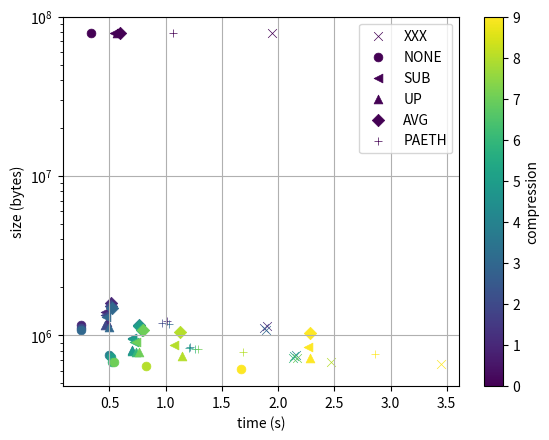

Write the Python code that produced this figure.
from matplotlib import pyplot as plt

data = [(0, 'XXX', 1.948655605316162, 78655952), (0, 'NONE', 0.3360280990600586, 78655952), (0, 'SUB', 0.5400655269622803, 78655952), (0, 'UP', 0.5691006183624268, 78655952), (0, 'AVG', 0.5918033123016357, 78655952), (0, 'PAETH', 1.067901611328125, 78655952), (1, 'XXX', 1.898472547531128, 1146242), (1, 'NONE', 0.24378418922424316, 1166381), (1, 'SUB', 0.45790743827819824, 1400306), (1, 'UP', 0.47448158264160156, 1213415), (1, 'AVG', 0.510960578918457, 1582683), (1, 'PAETH', 1.0079708099365234, 1226732), (2, 'XXX', 1.8726861476898193, 1103469), (2, 'NONE', 0.2436983585357666, 1115137), (2, 'SUB', 0.46047306060791016, 1347845), (2, 'UP', 0.46049976348876953, 1159217), (2, 'AVG', 0.5095152854919434, 1520580), (2, 'PAETH', 0.9691085815429688, 1195182), (3, 'XXX', 1.8880465030670166, 1077001), (3, 'NONE', 0.24740958213806152, 1071354), (3, 'SUB', 0.4724409580230713, 1305948), (3, 'UP', 0.4955306053161621, 1134441), (3, 'AVG', 0.5199823379516602, 1472291), (3, 'PAETH', 1.027230978012085, 1174464), (4, 'XXX', 2.163163185119629, 753878), (4, 'NONE', 0.4930298328399658, 750553), (4, 'SUB', 0.698829174041748, 967054), (4, 'UP', 0.6997637748718262, 810453), (4, 'AVG', 0.7598841190338135, 1154596), (4, 'PAETH', 1.2183947563171387, 839927), (5, 'XXX', 2.1443371772766113, 739832), (5, 'NONE', 0.5092959403991699, 729606), (5, 'SUB', 0.6998672485351562, 948367), (5, 'UP', 0.696038007736206, 800016), (5, 'AVG', 0.7616350650787354, 1135107), (5, 'PAETH', 1.2075729370117188, 831904), (6, 'XXX', 2.1290478706359863, 719432), (6, 'NONE', 0.520153284072876, 683382), (6, 'SUB', 0.7208809852600098, 905373), (6, 'UP', 0.7379040718078613, 784499), (6, 'AVG', 0.786949634552002, 1081509), (6, 'PAETH', 1.2607240676879883, 819989), (7, 'XXX', 2.164074420928955, 716915), (7, 'NONE', 0.5445826053619385, 678109), (7, 'SUB', 0.7387101650238037, 901496), (7, 'UP', 0.7651796340942383, 781035), (7, 'AVG', 0.8020503520965576, 1077101), (7, 'PAETH', 1.2870941162109375, 817756), (8, 'XXX', 2.468569755554199, 681459), (8, 'NONE', 0.8291842937469482, 638721), (8, 'SUB', 1.0745015144348145, 869363), (8, 'UP', 1.1443612575531006, 742404), (8, 'AVG', 1.129922866821289, 1047955), (8, 'PAETH', 1.6885974407196045, 784644), (9, 'XXX', 3.452373743057251, 660859), (9, 'NONE', 1.6703789234161377, 610556), (9, 'SUB', 2.2689781188964844, 841117), (9, 'UP', 2.2822775840759277, 723731), (9, 'AVG', 2.287810802459717, 1025733), (9, 'PAETH', 2.86495041847229, 762904)]

plt.figure(dpi=300)

filter_map = {
    'XXX': 'x',
    'NONE': 'o',
    'SUB': '<',
    'UP': '^',
    'AVG': 'D',
    'PAETH': '+'}

for compression, filter, time, size in data:
    filter_no = filter_map[filter]
    if compression == 0:
        label = filter
    else:
        label = None
    plt.scatter(time, size, s=40, c=compression, marker=filter_no,
                linewidths=[0.5], cmap='viridis', vmin=0, vmax=9,
                label=label)

c = plt.colorbar()
c.set_label('compression')
plt.yscale('log')
plt.grid()
plt.legend()
plt.ylabel('size (bytes)')
plt.xlabel('time (s)')

plt.show()
